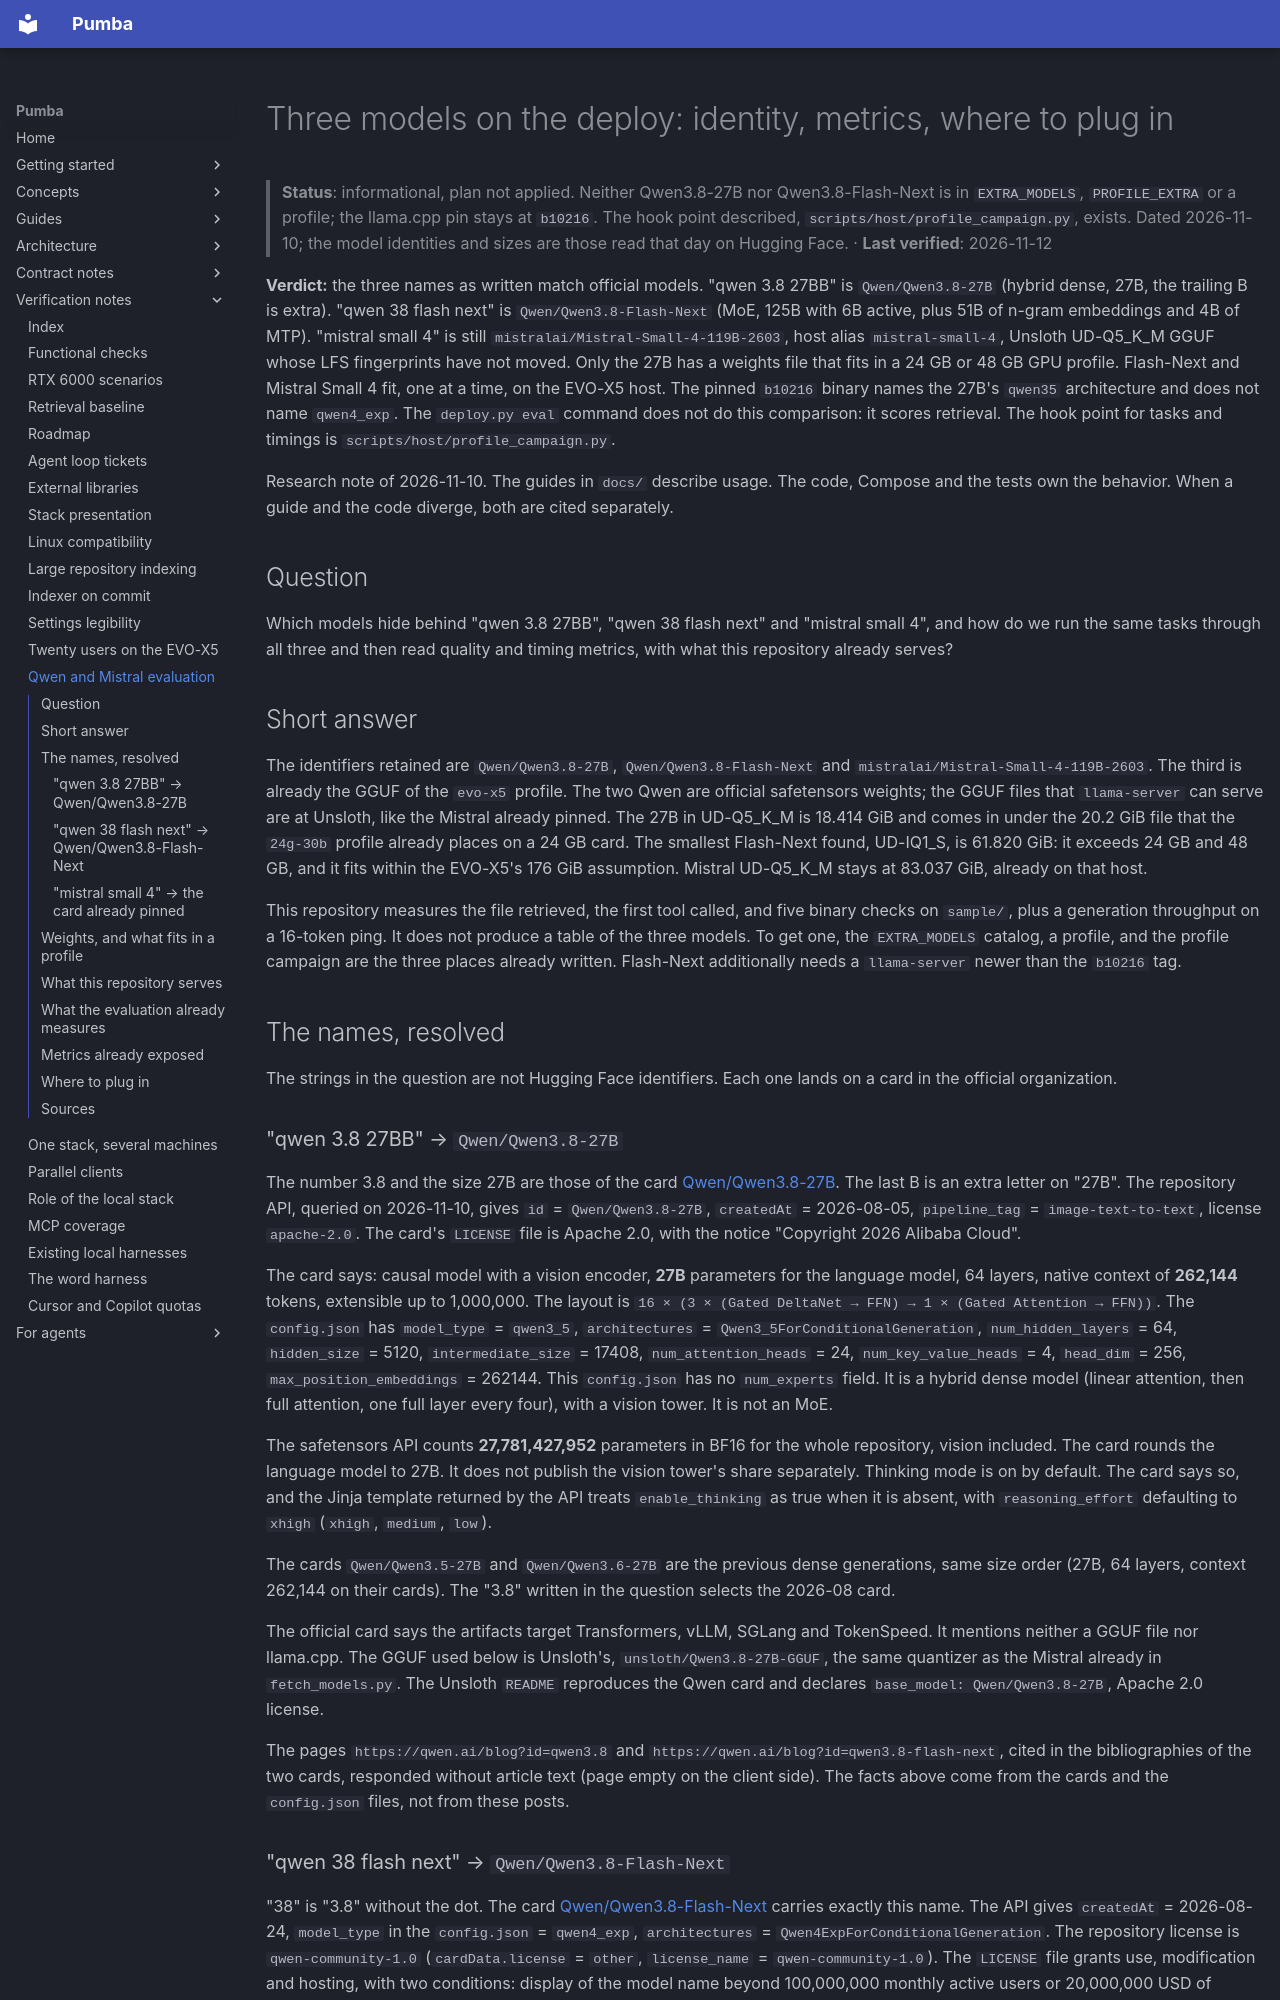

repository: SPluszkiewicz/pumba · page: notes/verification/eval-qwen-mistral-deploy/index.html · generator: mkdocs

# Three models on the deploy: identity, metrics, where to plug in

> **Status**: informational, plan not applied. Neither Qwen3.8-27B nor Qwen3.8-Flash-Next is in `EXTRA_MODELS`, `PROFILE_EXTRA` or a profile; the llama.cpp pin stays at `b10216`. The hook point described, `scripts/host/profile_campaign.py`, exists. Dated 2026-11-10; the model identities and sizes are those read that day on Hugging Face. · **Last verified**: 2026-11-12

**Verdict:** the three names as written match official models. "qwen 3.8 27BB" is `Qwen/Qwen3.8-27B` (hybrid dense, 27B, the trailing B is extra). "qwen 38 flash next" is `Qwen/Qwen3.8-Flash-Next` (MoE, 125B with 6B active, plus 51B of n-gram embeddings and 4B of MTP). "mistral small 4" is still `mistralai/Mistral-Small-4-119B-2603`, host alias `mistral-small-4`, Unsloth UD-Q5_K_M GGUF whose LFS fingerprints have not moved. Only the 27B has a weights file that fits in a 24 GB or 48 GB GPU profile. Flash-Next and Mistral Small 4 fit, one at a time, on the EVO-X5 host. The pinned `b10216` binary names the 27B's `qwen35` architecture and does not name `qwen4_exp`. The `deploy.py eval` command does not do this comparison: it scores retrieval. The hook point for tasks and timings is `scripts/host/profile_campaign.py`.

Research note of 2026-11-10. The guides in `docs/` describe usage. The code, Compose and the tests own the behavior. When a guide and the code diverge, both are cited separately.

## Question

Which models hide behind "qwen 3.8 27BB", "qwen 38 flash next" and "mistral small 4", and how do we run the same tasks through all three and then read quality and timing metrics, with what this repository already serves?

## Short answer

The identifiers retained are `Qwen/Qwen3.8-27B`, `Qwen/Qwen3.8-Flash-Next` and `mistralai/Mistral-Small-4-119B-2603`. The third is already the GGUF of the `evo-x5` profile. The two Qwen are official safetensors weights; the GGUF files that `llama-server` can serve are at Unsloth, like the Mistral already pinned. The 27B in UD-Q5_K_M is 18.414 GiB and comes in under the 20.2 GiB file that the `24g-30b` profile already places on a 24 GB card. The smallest Flash-Next found, UD-IQ1_S, is 61.820 GiB: it exceeds 24 GB and 48 GB, and it fits within the EVO-X5's 176 GiB assumption. Mistral UD-Q5_K_M stays at 83.037 GiB, already on that host.

This repository measures the file retrieved, the first tool called, and five binary checks on `sample/`, plus a generation throughput on a 16-token ping. It does not produce a table of the three models. To get one, the `EXTRA_MODELS` catalog, a profile, and the profile campaign are the three places already written. Flash-Next additionally needs a `llama-server` newer than the `b10216` tag.

## The names, resolved

The strings in the question are not Hugging Face identifiers. Each one lands on a card in the official organization.
